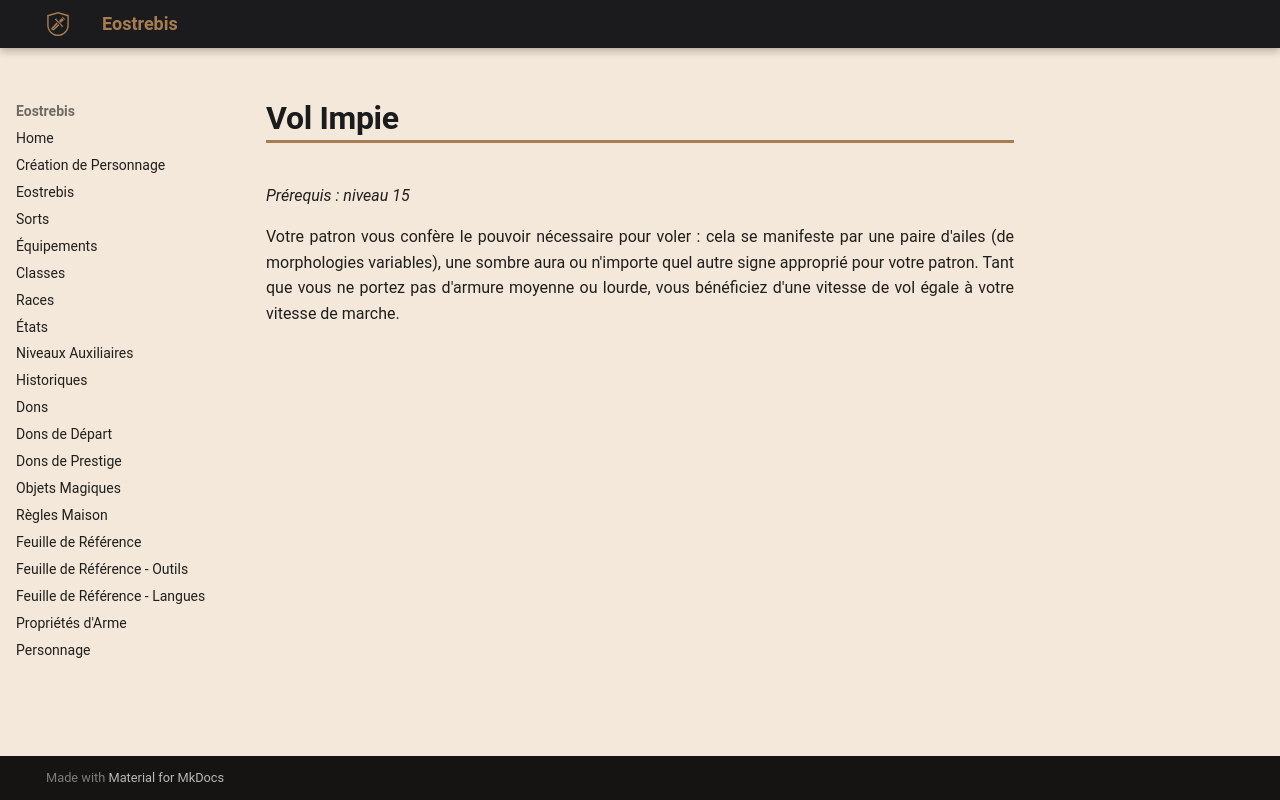

repository: Eostrebis/5e.VF · page: classes/Occultiste/Invocations/Vol Impie/index.html · generator: mkdocs

---
writing_status: finished
---
*Prérequis : niveau 15*

Votre patron vous confère le pouvoir nécessaire pour voler : cela se manifeste par une paire d'ailes (de morphologies variables), une sombre aura ou n'importe quel autre signe approprié pour votre patron. Tant que vous ne portez pas d'armure moyenne ou lourde, vous bénéficiez d'une vitesse de vol égale à votre vitesse de marche.
